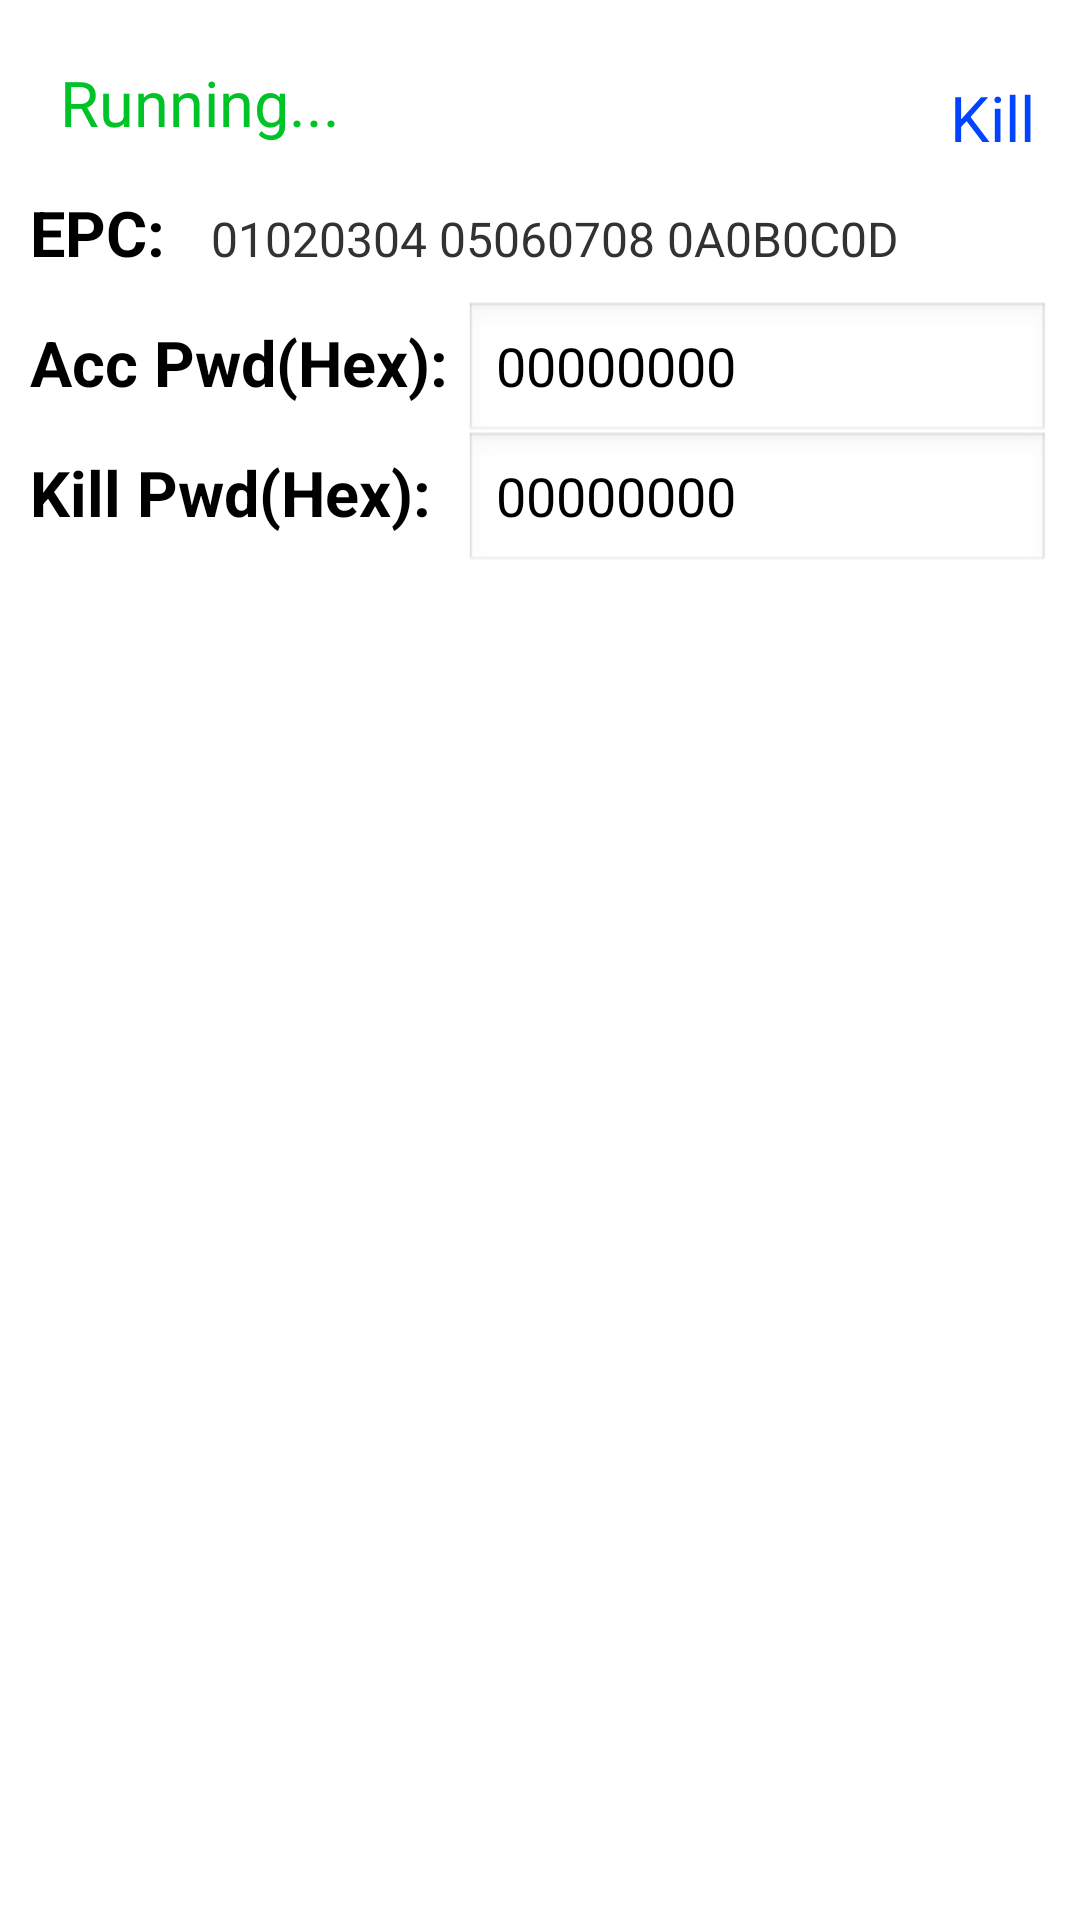

Write the Android layout XML for this screen, with the resource values it uses.
<!-- AndroidManifest.xml: application theme AppTheme -->
<!-- res/layout/tag_kill.xml -->
<?xml version="1.0" encoding="utf-8"?>
<RelativeLayout xmlns:android="http://schemas.android.com/apk/res/android"
                android:layout_width="match_parent"
                android:layout_height="match_parent"
                android:padding="10dp">

    <TextView
        android:id="@+id/status"
        android:layout_width="wrap_content"
        android:layout_height="wrap_content"
        android:layout_alignParentLeft="true"
        android:layout_alignParentStart="true"
        android:layout_alignParentTop="true"
        android:layout_marginLeft="10dp"
        android:layout_marginStart="10dp"
        android:layout_marginTop="10dp"
        android:text="Running..."
        android:textColor="#00c328"
        android:textSize="21sp"
        android:visibility="visible"/>

    <Button
        android:id="@+id/kill"
        android:layout_width="wrap_content"
        android:layout_height="wrap_content"
        android:layout_alignParentEnd="true"
        android:layout_alignParentRight="true"
        android:layout_marginTop="10dp"
        android:background="#0000"
        android:padding="5dp"
        android:text="Kill"
        android:textColor="@color/button"
        android:textSize="21sp"/>

    <TextView
        android:id="@+id/epcTitle"
        style="@style/TitleText"
        android:layout_width="wrap_content"
        android:layout_height="wrap_content"
        android:layout_below="@id/status"
        android:layout_marginTop="15dp"
        android:text="EPC: "/>

    <TextView
        android:id="@+id/epc"
        android:layout_width="wrap_content"
        android:layout_height="wrap_content"
        android:layout_alignBaseline="@id/epcTitle"
        android:layout_marginLeft="10dp"
        android:layout_marginStart="10dp"
        android:layout_toEndOf="@id/epcTitle"
        android:layout_toRightOf="@id/epcTitle"
        android:text="01020304 05060708 0A0B0C0D"
        android:textSize="16sp"/>

    <TextView
        android:id="@+id/accpwdTitle"
        style="@style/TitleText"
        android:layout_width="wrap_content"
        android:layout_height="wrap_content"
        android:layout_below="@id/epcTitle"
        android:layout_marginTop="15dp"
        android:text="Acc Pwd(Hex): "/>

    <EditText
        android:id="@+id/accpwd"
        android:layout_width="wrap_content"
        android:layout_height="wrap_content"
        android:layout_alignBaseline="@id/accpwdTitle"
        android:layout_alignParentEnd="true"
        android:layout_alignParentRight="true"
        android:layout_toEndOf="@id/accpwdTitle"
        android:layout_toRightOf="@id/accpwdTitle"
        android:text="00000000"/>

    <TextView
        android:id="@+id/killpwdTitle"
        style="@style/TitleText"
        android:layout_width="wrap_content"
        android:layout_height="wrap_content"
        android:layout_below="@id/accpwdTitle"
        android:layout_marginTop="15dp"
        android:text="Kill Pwd(Hex): "/>

    <EditText
        android:id="@+id/killpwd"
        android:layout_width="wrap_content"
        android:layout_height="wrap_content"
        android:layout_alignBaseline="@id/killpwdTitle"
        android:layout_alignLeft="@id/accpwd"
        android:layout_alignParentEnd="true"
        android:layout_alignParentRight="true"
        android:layout_alignStart="@id/accpwd"
        android:text="00000000"/>

</RelativeLayout>
<!-- resources referenced by this layout -->
<resources>
  <style name="TitleText" parent="@android:style/TextAppearance">
          <item name="android:textSize">21sp</item>
          <item name="android:textStyle">bold</item>
      </style>
  <style name="AppTheme" parent="android:Theme.Light.NoTitleBar">
          
      </style>
</resources>
